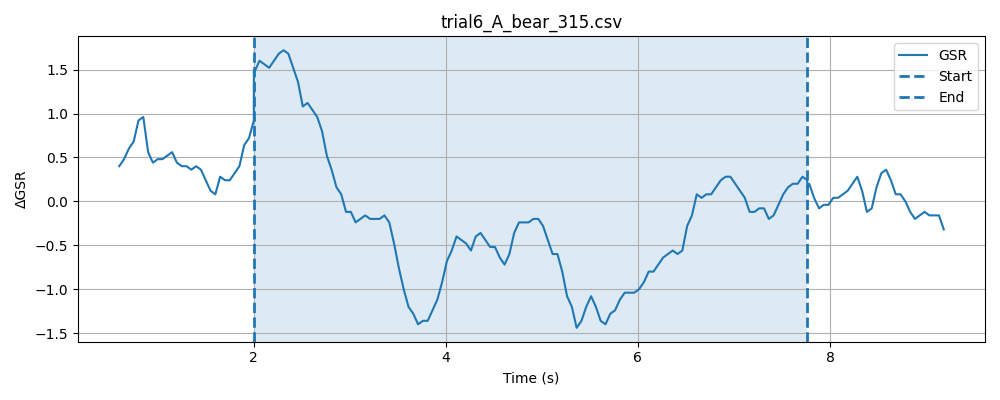

The table this chart was drawn from, first rows:
timestamp, elapsed_sec, gsr_raw, phase
1777620779, 0.0253, 1347, baseline
1777620779, 0.0752, 1348, baseline
1777620779, 0.1254, 1348, baseline
1777620779, 0.1754, 1345, baseline
1777620779, 0.2255, 1351, baseline
1777620779, 0.2755, 1361, baseline
1777620779, 0.3255, 1356, baseline
1777620779, 0.3756, 1350, baseline
1777620779, 0.4256, 1350, baseline
1777620779, 0.4756, 1351, baseline
1777620779, 0.5256, 1352, baseline
1777620779, 0.5756, 1354, baseline
1777620779, 0.6254, 1355, baseline
1777620779, 0.6754, 1354, baseline
1777620779, 0.7255, 1354, baseline
1777620779, 0.7755, 1353, baseline
1777620779, 0.8256, 1355, baseline
1777620779, 0.8757, 1358, baseline
1777620779, 0.9258, 1358, baseline
1777620779, 0.9758, 1357, baseline
1777620780, 1.026, 1353, baseline
1777620780, 1.075, 1355, baseline
1777620780, 1.125, 1354, baseline
1777620780, 1.176, 1351, baseline
1777620780, 1.226, 1351, baseline
1777620780, 1.276, 1349, baseline
1777620780, 1.326, 1351, baseline
1777620780, 1.376, 1350, baseline
1777620780, 1.426, 1351, baseline
1777620780, 1.476, 1352, baseline
1777620780, 1.526, 1351, baseline
1777620780, 1.576, 1353, baseline
1777620780, 1.626, 1351, baseline
1777620780, 1.676, 1350, baseline
1777620780, 1.726, 1352, baseline
1777620780, 1.776, 1353, baseline
1777620780, 1.826, 1351, baseline
1777620780, 1.876, 1354, baseline
1777620780, 1.926, 1354, baseline
1777620780, 1.976, 1353, baseline
1777620781, 2.026, 1354, baseline
1777620781, 0.3806, 1354, stimulus
1777620781, 0.3806, 1355, stimulus
1777620781, 0.3806, 1355, stimulus
1777620781, 0.3808, 1356, stimulus
1777620781, 0.3808, 1358, stimulus
1777620781, 0.3808, 1354, stimulus
1777620781, 0.3809, 1354, stimulus
1777620781, 0.3901, 1353, stimulus
1777620781, 0.4402, 1353, stimulus
1777620781, 0.4903, 1355, stimulus
1777620781, 0.5403, 1353, stimulus
1777620781, 0.5902, 1355, stimulus
1777620781, 0.6403, 1354, stimulus
1777620781, 0.6904, 1355, stimulus
1777620781, 0.7403, 1353, stimulus
1777620781, 0.7904, 1353, stimulus
1777620781, 0.8404, 1353, stimulus
1777620781, 0.8905, 1353, stimulus
1777620781, 0.9405, 1353, stimulus
... 147 more rows
